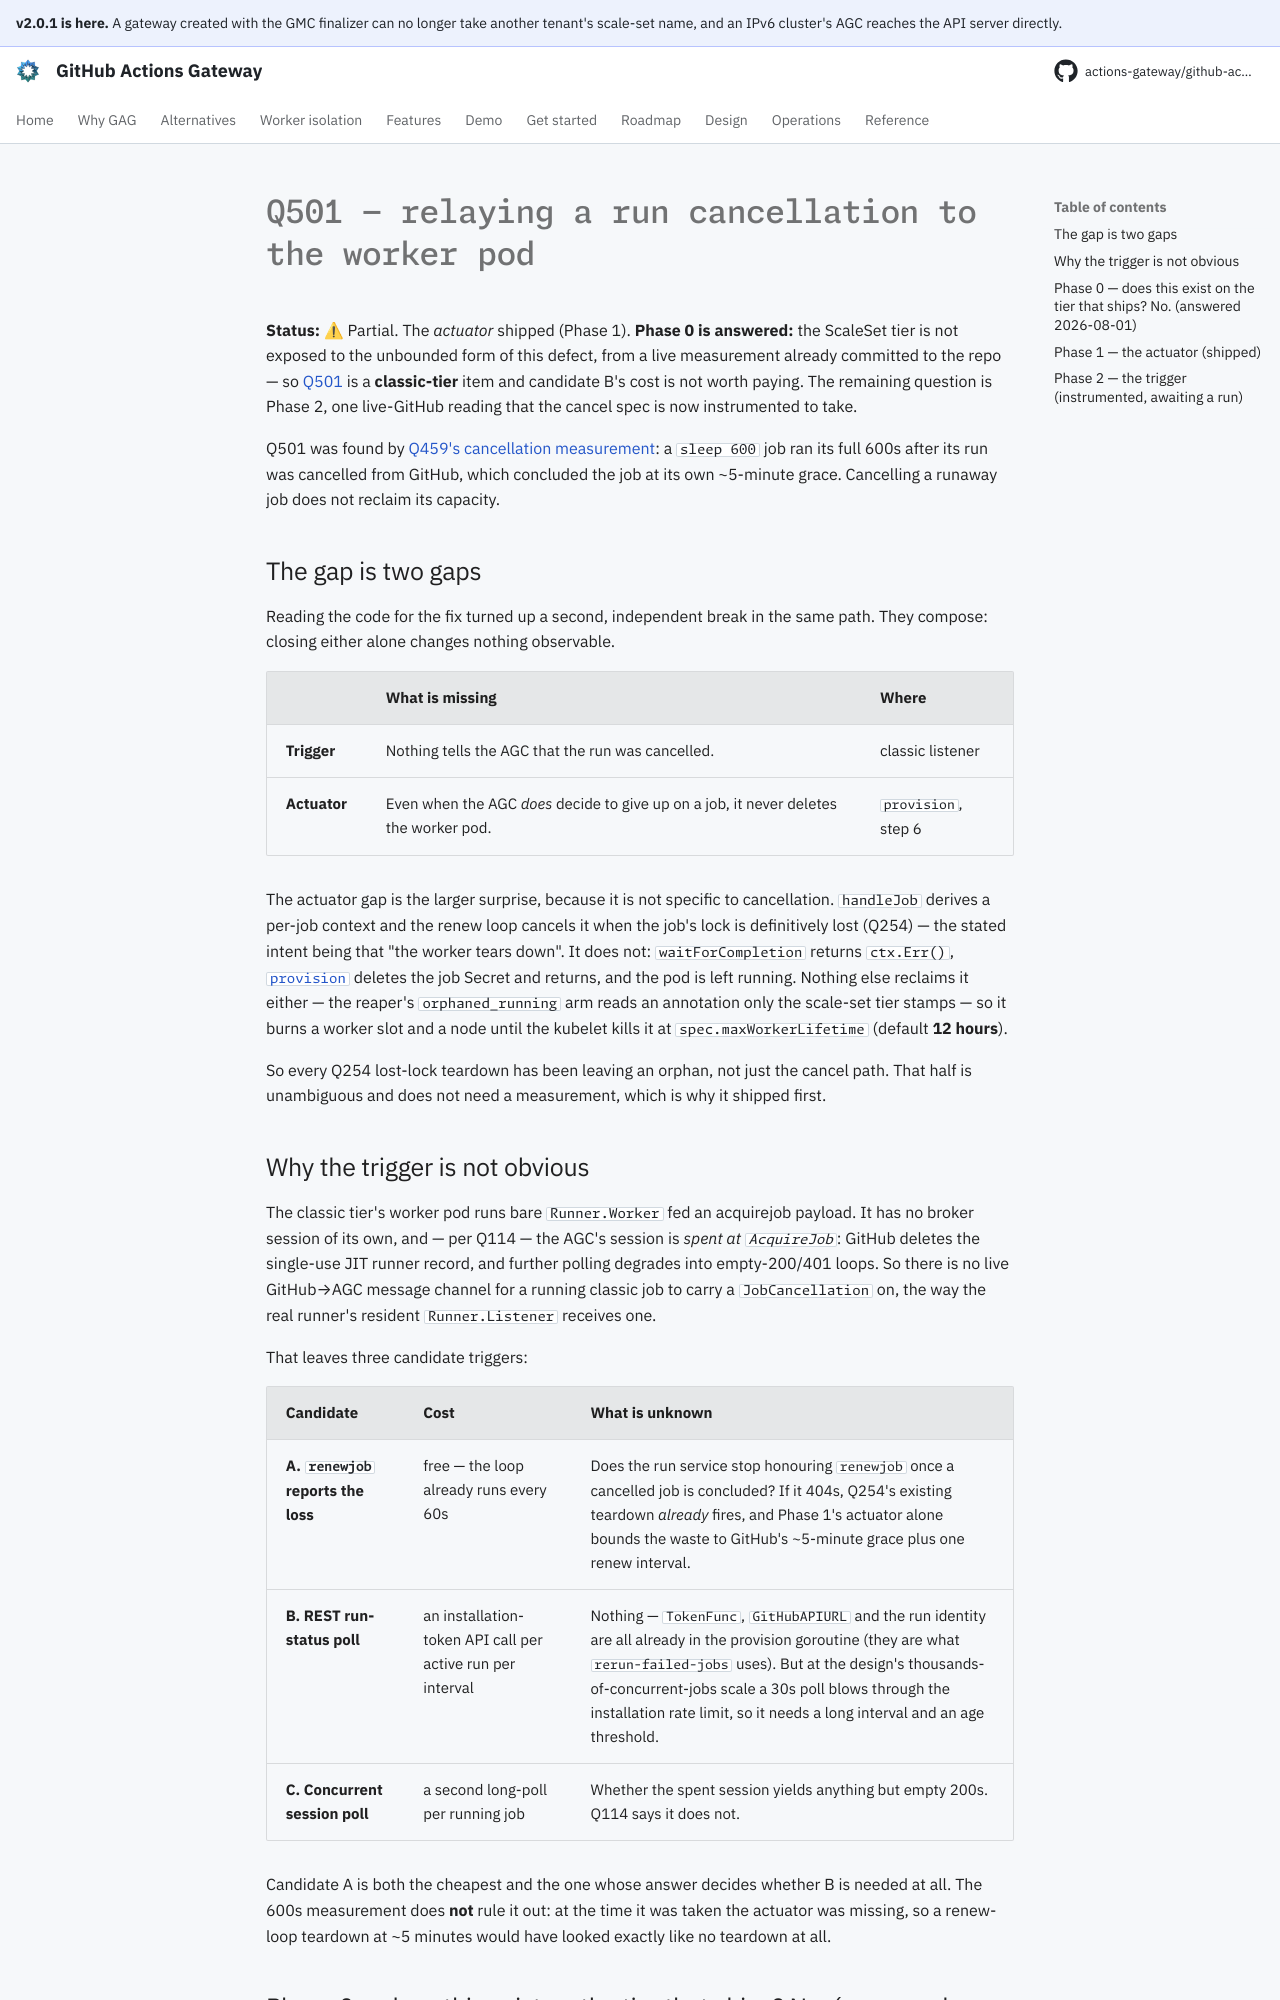

repository: actions-gateway/github-actions-gateway · page: dev/plan/q501-cancel-relay/index.html · generator: mkdocs

# Q501 — relaying a run cancellation to the worker pod

**Status:** ⚠ Partial.
The *actuator* shipped (Phase 1).
**Phase 0 is answered:** the ScaleSet tier is not exposed to the unbounded form of this defect, from a live measurement already committed to the repo — so [Q501](../queue/Q501.md) is a **classic-tier** item and candidate B's cost is not worth paying.
The remaining question is Phase 2, one live-GitHub reading that the cancel spec is now instrumented to take.

Q501 was found by [Q459's cancellation measurement](archive/q459-drained-worker-recovery.md#the-measurement-also-found-that-a-cancel-never-reaches-the-worker-q501): a `sleep 600` job ran its full 600s after its run was cancelled from GitHub, which concluded the job at its own ~5-minute grace.
Cancelling a runaway job does not reclaim its capacity.

## The gap is two gaps

Reading the code for the fix turned up a second, independent break in the same path.
They compose: closing either alone changes nothing observable.

| | What is missing | Where |
|---|---|---|
| **Trigger** | Nothing tells the AGC that the run was cancelled. | classic listener |
| **Actuator** | Even when the AGC *does* decide to give up on a job, it never deletes the worker pod. | `provision`, step 6 |

The actuator gap is the larger surprise, because it is not specific to cancellation.
`handleJob` derives a per-job context and the renew loop cancels it when the job's lock is definitively lost (Q254) — the stated intent being that "the worker tears down".
It does not: `waitForCompletion` returns `ctx.Err()`, [`provision`](../../cmd/agc/internal/provisioner/provisioner.go) deletes the job Secret and returns, and the pod is left running.
Nothing else reclaims it either — the reaper's `orphaned_running` arm reads an annotation only the scale-set tier stamps — so it burns a worker slot and a node until the kubelet kills it at `spec.maxWorkerLifetime` (default **12 hours**).

So every Q254 lost-lock teardown has been leaving an orphan, not just the cancel path.
That half is unambiguous and does not need a measurement, which is why it shipped first.

## Why the trigger is not obvious

The classic tier's worker pod runs bare `Runner.Worker` fed an acquirejob payload.
It has no broker session of its own, and — per Q114 — the AGC's session is *spent at `AcquireJob`*: GitHub deletes the single-use JIT runner record, and further polling degrades into empty-200/401 loops.
So there is no live GitHub→AGC message channel for a running classic job to carry a `JobCancellation` on, the way the real runner's resident `Runner.Listener` receives one.

That leaves three candidate triggers:

| Candidate | Cost | What is unknown |
|---|---|---|
| **A. `renewjob` reports the loss** | free — the loop already runs every 60s | Does the run service stop honouring `renewjob` once a cancelled job is concluded? If it 404s, Q254's existing teardown *already* fires, and Phase 1's actuator alone bounds the waste to GitHub's ~5-minute grace plus one renew interval. |
| **B. REST run-status poll** | an installation-token API call per active run per interval | Nothing — `TokenFunc`, `GitHubAPIURL` and the run identity are all already in the provision goroutine (they are what `rerun-failed-jobs` uses). But at the design's thousands-of-concurrent-jobs scale a 30s poll blows through the installation rate limit, so it needs a long interval and an age threshold. |
| **C. Concurrent session poll** | a second long-poll per running job | Whether the spent session yields anything but empty 200s. Q114 says it does not. |

Candidate A is both the cheapest and the one whose answer decides whether B is needed at all.
The 600s measurement does **not** rule it out: at the time it was taken the actuator was missing, so a renew-loop teardown at ~5 minutes would have looked exactly like no teardown at all.
